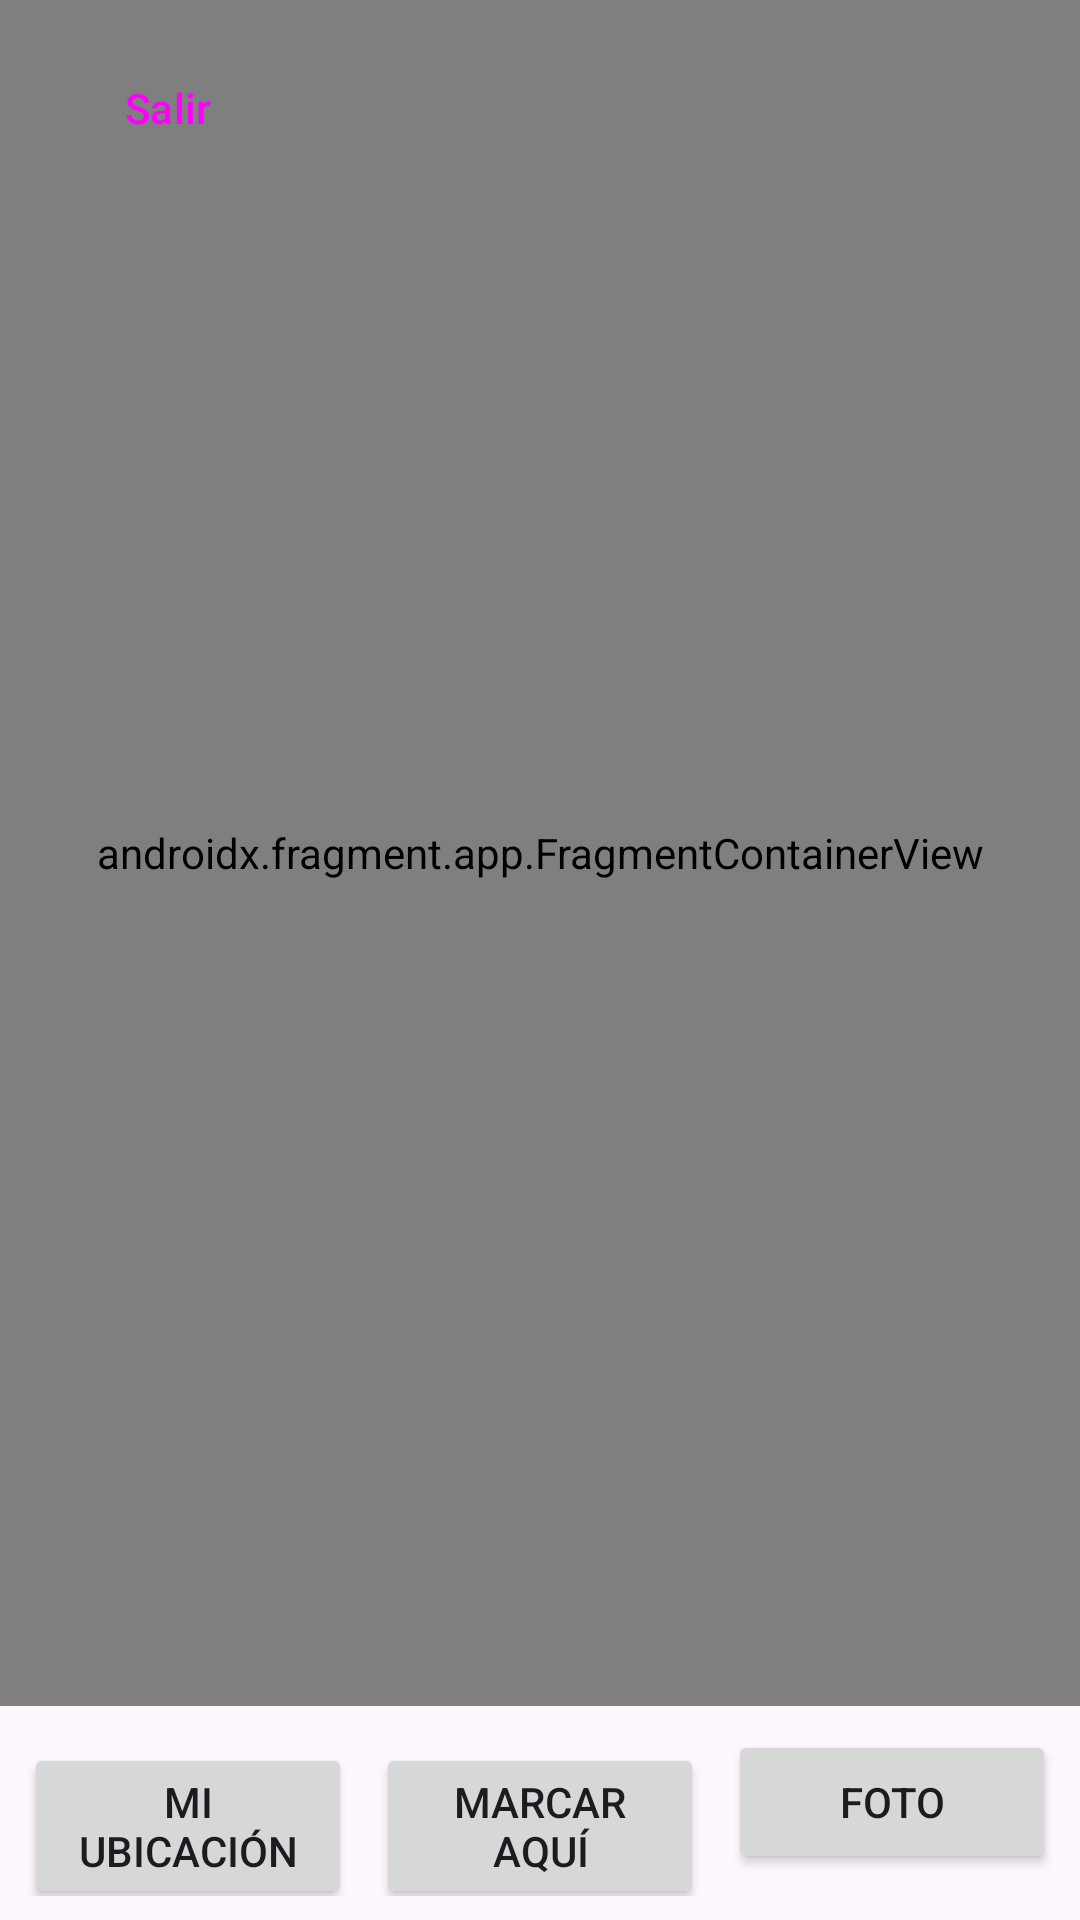

This screen was rendered from an Android layout file. Write that file and the resources it references.
<!-- AndroidManifest.xml: application theme Theme.Semana9 -->
<!-- res/layout/activity_main.xml -->
<?xml version="1.0" encoding="utf-8"?>
<androidx.constraintlayout.widget.ConstraintLayout xmlns:android="http://schemas.android.com/apk/res/android"
    xmlns:app="http://schemas.android.com/apk/res-auto"
    xmlns:tools="http://schemas.android.com/tools"
    android:id="@+id/main"
    android:layout_width="match_parent"
    android:layout_height="match_parent"
    tools:context=".MainActivity">

    <androidx.fragment.app.FragmentContainerView
        android:id="@+id/mapFragment"
        android:name="com.google.android.gms.maps.SupportMapFragment"
        android:layout_width="0dp"
        android:layout_height="0dp"
        app:layout_constraintBottom_toTopOf="@+id/buttonBar"
        app:layout_constraintEnd_toEndOf="parent"
        app:layout_constraintStart_toStartOf="parent"
        app:layout_constraintTop_toTopOf="parent" />

    <ImageView
        android:id="@+id/photoPreview"
        android:layout_width="120dp"
        android:layout_height="120dp"
        android:layout_margin="12dp"
        android:background="#FFFFFF"
        android:contentDescription="@string/photo_preview"
        android:padding="2dp"
        android:scaleType="centerCrop"
        android:visibility="gone"
        app:layout_constraintEnd_toEndOf="@id/mapFragment"
        app:layout_constraintTop_toTopOf="@id/mapFragment" />

    <Button
        android:id="@+id/btnLogout"
        style="@style/Widget.Material3.Button.TonalButton"
        android:layout_width="wrap_content"
        android:layout_height="wrap_content"
        android:layout_margin="12dp"
        android:text="@string/logout"
        app:layout_constraintStart_toStartOf="@id/mapFragment"
        app:layout_constraintTop_toTopOf="@id/mapFragment" />

    <LinearLayout
        android:id="@+id/buttonBar"
        android:layout_width="0dp"
        android:layout_height="wrap_content"
        android:orientation="horizontal"
        android:padding="8dp"
        app:layout_constraintBottom_toBottomOf="parent"
        app:layout_constraintEnd_toEndOf="parent"
        app:layout_constraintStart_toStartOf="parent">

        <Button
            android:id="@+id/btnMyLocation"
            android:layout_width="0dp"
            android:layout_height="wrap_content"
            android:layout_marginEnd="4dp"
            android:layout_weight="1"
            android:text="@string/my_location" />

        <Button
            android:id="@+id/btnAddMarker"
            android:layout_width="0dp"
            android:layout_height="wrap_content"
            android:layout_marginStart="4dp"
            android:layout_marginEnd="4dp"
            android:layout_weight="1"
            android:text="@string/add_marker_here" />

        <Button
            android:id="@+id/btnPhoto"
            android:layout_width="0dp"
            android:layout_height="wrap_content"
            android:layout_marginStart="4dp"
            android:layout_weight="1"
            android:text="@string/take_photo" />
    </LinearLayout>

</androidx.constraintlayout.widget.ConstraintLayout>
<!-- resources referenced by this layout -->
<resources>
  <string name="add_marker_here">Marcar aquí</string>
  <string name="logout">Salir</string>
  <string name="my_location">Mi ubicación</string>
  <string name="photo_preview">Última foto capturada</string>
  <string name="take_photo">Foto</string>
  <style name="Theme.Semana9" parent="Base.Theme.Semana9" />
  <style name="Base.Theme.Semana9" parent="Theme.Material3.DayNight.NoActionBar">
          
          
      </style>
</resources>
